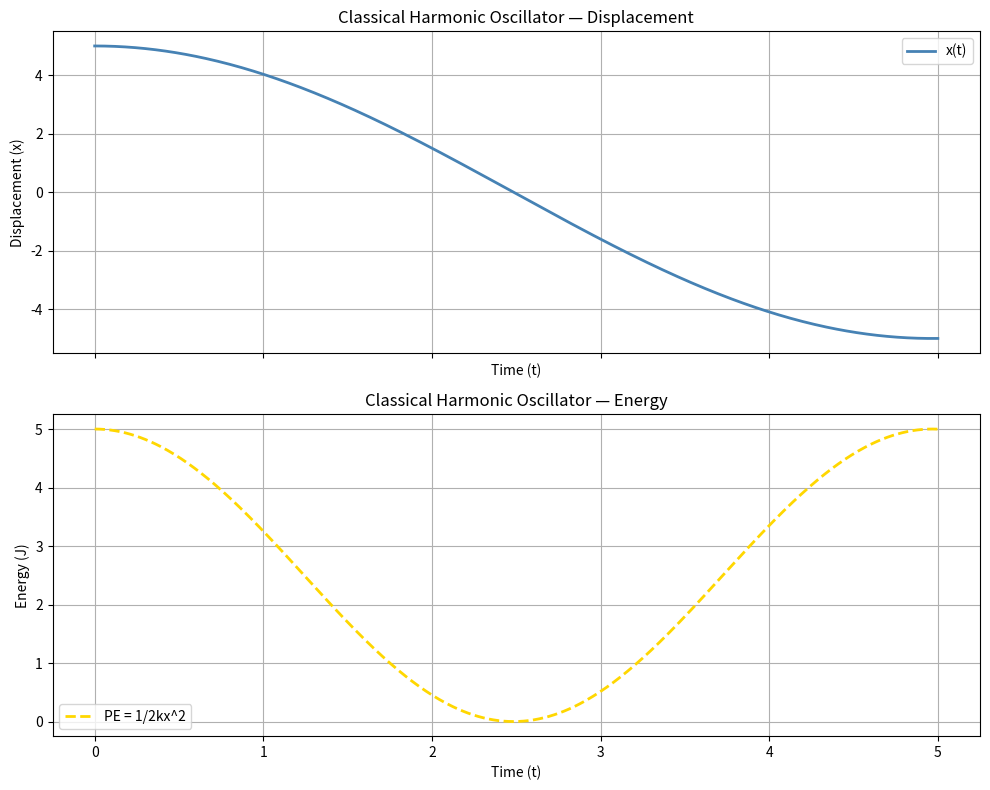

Recreate this plot in Python.
import numpy as np
import matplotlib.pyplot as plt
from scipy.integrate import solve_ivp
from enum import Enum

class Energy(Enum):
    KINETIC = 0
    POTENTIAL = 1
    BOTH = 2

class ClassicalOscillator:

    def __init__(self, mass, k, rel_tolerance=1e-10, abs_tolerance=1e-12):
        if mass <= 0:
            raise Exception("mass must be positive.")
        if k < 0:
            raise Exception("k cannot be negative.")

        self.mass = mass
        self.k = k
        self.rel_tolerance = rel_tolerance
        self.abs_tolerance = abs_tolerance

        self.A = np.array(
            [
                [0, 1],
                [-self.k / self.mass, 0],
            ]
        )

    def system_dynamics(self, t, x):
        return self.A @ x

    def hamiltonian(self, x):
        pos = x[0]
        v = x[1]
        p = self.mass * v
        KE = (p ** 2) / (2 * self.mass)
        PE = 0.5 * self.k * pos ** 2
        return KE + PE, KE, PE

    def solve_system(self, t0, tn, x0):
        if t0 > tn:
            raise Exception("Time Constraints Invalid: t0 <= tn.")

        x0 = np.array([x0, 0.0])
        t_span = (t0, tn)
        t_eval = np.linspace(t0, tn, num=500, endpoint=True)

        solv = solve_ivp(self.system_dynamics, t_span, x0, t_eval=t_eval,
                         method='RK45', rtol=self.rel_tolerance, atol=self.abs_tolerance)

        if solv.status == 0:
            return solv.y, solv.t
        else:
            return None

    def _compute_energy(self, x, t):
        n = len(t)
        H_vals  = np.zeros(n)
        KE_vals = np.zeros(n)
        PE_vals = np.zeros(n)

        for i in range(n):
            H_vals[i], KE_vals[i], PE_vals[i] = self.hamiltonian(x[:, i])

        return H_vals, KE_vals, PE_vals

    @staticmethod
    def plot_disp(solv):
        if solv is None:
            raise Exception("Solution provided cannot be <None>.")

        x, t = solv

        fig, ax = plt.subplots(figsize=(10, 5))

        ax.plot(t, x[0], color='steelblue', label='x(t)', linewidth=2)

        ax.set_xlabel("Time (t)")
        ax.set_ylabel("Displacement (x)")
        ax.set_title("Classical Harmonic Oscillator — Displacement")
        ax.legend()
        ax.grid(True)

        plt.tight_layout()
        plt.show()

    def plot_energy(self, solv, energy):
        if solv is None:
            raise Exception("Solution provided cannot be <None>.")

        x, t = solv
        H_vals, KE_vals, PE_vals = self._compute_energy(x, t)
        drift = np.max(np.abs(H_vals - H_vals[0]))

        fig, ax = plt.subplots(figsize=(10, 5))

        if energy == Energy.KINETIC:
            ax.plot(t, KE_vals, color='green', label='KE = p^2/2m', linestyle='--')
        if energy == Energy.POTENTIAL:
            ax.plot(t, PE_vals, color='gold',  label='PE = 1/2kx^2',  linestyle='--')
        if energy == Energy.BOTH:
            ax.plot(t, KE_vals, color='green', label='KE = p^2/2m', linestyle='--')
            ax.plot(t, PE_vals, color='gold', label='PE = 1/2kx^2', linestyle='--')

        ax.set_xlabel("Time (t)")
        ax.set_ylabel("Energy (J)")
        ax.set_title(f"Classical Harmonic Oscillator — Energy  |  max drift = {drift:.2e} J")
        ax.legend()
        ax.grid(True)

        plt.tight_layout()
        plt.show()

    def plot_all(self, solv, energy):
        if solv is None:
            raise Exception("Solution provided cannot be <None>.")

        x, t = solv
        H_vals, KE_vals, PE_vals = self._compute_energy(x, t)
        drift = np.max(np.abs(H_vals - H_vals[0]))

        fig, (ax_top, ax_bot) = plt.subplots(2, 1, figsize=(10, 8), sharex=True)

        ax_top.plot(t, x[0], color='steelblue', label='x(t)', linewidth=2)
        ax_top.set_xlabel("Time (t)")
        ax_top.set_ylabel("Displacement (x)")
        ax_top.set_title("Classical Harmonic Oscillator — Displacement")
        ax_top.legend()
        ax_top.grid(True)

        if energy == Energy.KINETIC:
            ax_bot.plot(t, KE_vals, color='green', label='KE = p^2/2m', linestyle='--', linewidth=2)
        if energy == Energy.POTENTIAL:
            ax_bot.plot(t, PE_vals, color='gold',  label='PE = 1/2kx^2',  linestyle='--', linewidth=2)
        if energy == Energy.BOTH:
            ax_bot.plot(t, KE_vals, color='green', label='KE = p^2/2m', linestyle='--')
            ax_bot.plot(t, PE_vals, color='gold', label='PE = 1/2kx^2', linestyle='--')

        ax_bot.set_xlabel("Time (t)")
        ax_bot.set_ylabel("Energy (J)")
        ax_bot.set_title(f"Classical Harmonic Oscillator — Energy")
        ax_bot.legend()
        ax_bot.grid(True)

        plt.tight_layout()
        plt.show()


if __name__ == "__main__":
    oscillator = ClassicalOscillator(mass=1.0, k=0.4)
    solution = oscillator.solve_system(0.0, 5.0, 5.0)
    oscillator.plot_all(solution, energy=Energy.POTENTIAL)
